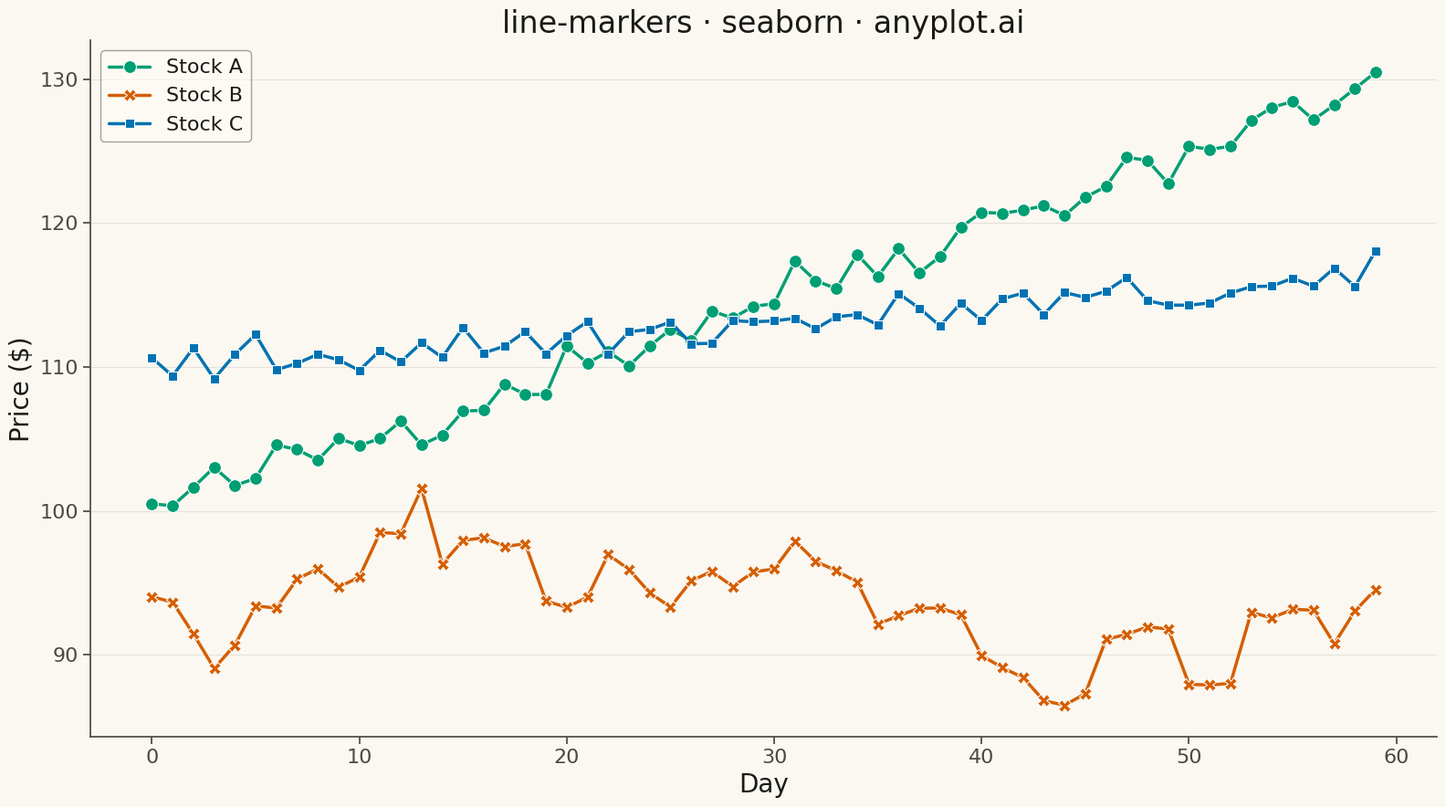

Write Python code to recreate this figure.
""" anyplot.ai
line-markers: Line Plot with Markers
Library: seaborn 0.13.2 | Python 3.13.13
Quality: 95/100 | Updated: 2026-05-12
"""

import os

import matplotlib.pyplot as plt
import numpy as np
import pandas as pd
import seaborn as sns


# Theme tokens
THEME = os.getenv("ANYPLOT_THEME", "light")
PAGE_BG = "#FAF8F1" if THEME == "light" else "#1A1A17"
ELEVATED_BG = "#FFFDF6" if THEME == "light" else "#242420"
INK = "#1A1A17" if THEME == "light" else "#F0EFE8"
INK_SOFT = "#4A4A44" if THEME == "light" else "#B8B7B0"

# Okabe-Ito palette - first series always #009E73
OKABE_ITO = ["#009E73", "#D55E00", "#0072B2"]

# Data - Stock price tracking with different patterns
np.random.seed(42)
days = np.arange(0, 60)

# Three stocks with distinct patterns:
# Stock A - steady upward trend (growth stock)
stock_a = 100 + 0.5 * days + np.random.normal(0, 1, 60)

# Stock B - high volatility (volatile stock)
stock_b = 95 + np.cumsum(np.random.normal(0, 2, 60))

# Stock C - relatively stable (dividend stock)
stock_c = 110 + 0.1 * days + np.random.normal(0, 0.8, 60)

df = pd.DataFrame(
    {
        "Day": np.tile(days, 3),
        "Price ($)": np.concatenate([stock_a, stock_b, stock_c]),
        "Stock": ["Stock A"] * 60 + ["Stock B"] * 60 + ["Stock C"] * 60,
    }
)

# Set theme-adaptive styling
sns.set_theme(
    style="ticks",
    rc={
        "figure.facecolor": PAGE_BG,
        "axes.facecolor": PAGE_BG,
        "axes.edgecolor": INK_SOFT,
        "axes.labelcolor": INK,
        "text.color": INK,
        "xtick.color": INK_SOFT,
        "ytick.color": INK_SOFT,
        "grid.color": INK,
        "grid.alpha": 0.10,
        "legend.facecolor": ELEVATED_BG,
        "legend.edgecolor": INK_SOFT,
    },
)

# Plot
fig, ax = plt.subplots(figsize=(16, 9), facecolor=PAGE_BG)

sns.lineplot(
    data=df,
    x="Day",
    y="Price ($)",
    hue="Stock",
    style="Stock",
    markers=True,
    dashes=False,
    markersize=10,
    linewidth=2.5,
    palette=OKABE_ITO,
    ax=ax,
)

# Styling
ax.set_title("line-markers · seaborn · anyplot.ai", fontsize=24, fontweight="medium")
ax.set_xlabel("Day", fontsize=20, color=INK)
ax.set_ylabel("Price ($)", fontsize=20, color=INK)
ax.tick_params(axis="both", labelsize=16, colors=INK_SOFT)

# Remove top and right spines
ax.spines["top"].set_visible(False)
ax.spines["right"].set_visible(False)
ax.spines["left"].set_color(INK_SOFT)
ax.spines["bottom"].set_color(INK_SOFT)

# Subtle grid on y-axis
ax.yaxis.grid(True, alpha=0.10, linewidth=0.8, color=INK)

# Legend with lower framealpha for visual appeal
ax.legend(fontsize=16, framealpha=0.5, loc="upper left", frameon=True)

plt.tight_layout()
plt.savefig(f"plot-{THEME}.png", dpi=300, bbox_inches="tight", facecolor=PAGE_BG)
